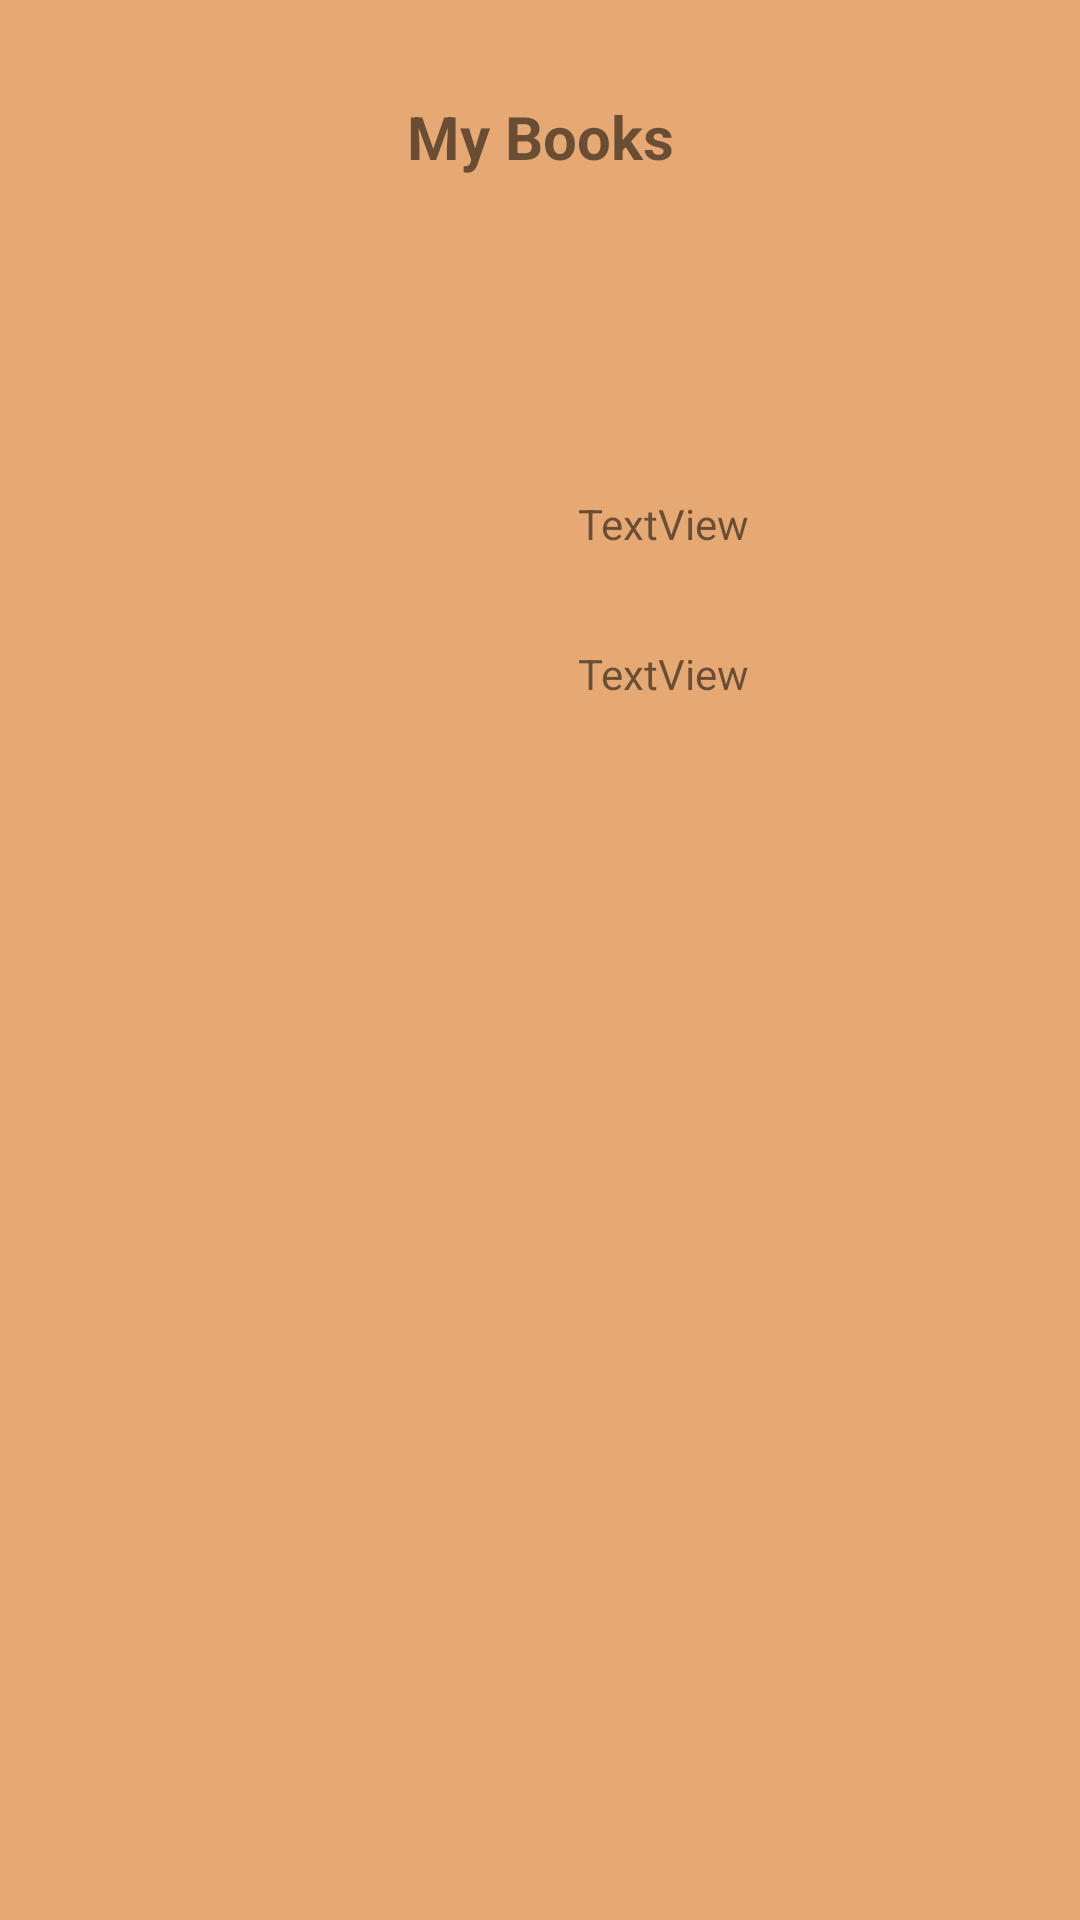

Here is an Android app screen rendered from its layout file. Give the layout XML and the strings, colors and styles it references.
<!-- AndroidManifest.xml: application theme Theme.Naman_dy2 -->
<!-- res/layout/activity_my_books.xml -->
<?xml version="1.0" encoding="utf-8"?>
<androidx.constraintlayout.widget.ConstraintLayout xmlns:android="http://schemas.android.com/apk/res/android"
    xmlns:app="http://schemas.android.com/apk/res-auto"
    xmlns:tools="http://schemas.android.com/tools"
    android:layout_width="match_parent"
    android:layout_height="match_parent"
    android:background="#e6a973"
    tools:context=".MyBooksActivity">

    <TextView
        android:id="@+id/textView4"
        android:layout_width="wrap_content"
        android:layout_height="wrap_content"
        android:layout_marginTop="32dp"
        android:text="My Books"
        android:textSize="20sp"
        android:textStyle="bold"
        app:layout_constraintEnd_toEndOf="parent"
        app:layout_constraintHorizontal_bias="0.501"
        app:layout_constraintStart_toStartOf="parent"
        app:layout_constraintTop_toTopOf="parent" />

    <LinearLayout
        android:layout_width="300dp"
        android:layout_height="400dp"
        android:background="@drawable/shape1"
        android:orientation="vertical"
        app:layout_constraintBottom_toBottomOf="parent"
        app:layout_constraintEnd_toEndOf="parent"
        app:layout_constraintStart_toStartOf="parent"
        app:layout_constraintTop_toBottomOf="@+id/textView4">

        <LinearLayout
            android:layout_width="match_parent"
            android:layout_height="0dp"
            android:layout_weight="1"
            android:orientation="horizontal">

            <ImageView
                android:id="@+id/img_cover"
                android:layout_width="0dp"
                android:layout_height="match_parent"
                android:layout_weight="1"
                android:layout_margin="5dp"

                tools:srcCompat="@tools:sample/avatars" />

            <LinearLayout
                android:layout_width="0dp"
                android:layout_height="match_parent"
                android:layout_weight="3"
                android:orientation="vertical">

                <TextView
                    android:id="@+id/txt_tit"
                    android:layout_width="match_parent"
                    android:layout_height="0dp"
                    android:layout_weight="1"
                    android:ellipsize="end"
                    android:singleLine="true"
                    android:gravity="center"
                    android:text="TextView" />

                <TextView
                    android:id="@+id/txt_aut"
                    android:layout_width="match_parent"
                    android:layout_height="0dp"
                    android:layout_weight="1"
                    android:gravity="center"
                    android:text="TextView" />
            </LinearLayout>

        </LinearLayout>

        <LinearLayout
            android:layout_width="match_parent"
            android:layout_height="0dp"
            android:layout_weight="1"
            android:orientation="horizontal">

            <ImageView
                android:id="@+id/imageView7"
                android:layout_width="0dp"
                android:layout_height="match_parent"
                android:layout_weight="1"
                android:layout_margin="5dp"
                tools:srcCompat="@tools:sample/avatars" />

            <LinearLayout
                android:layout_width="0dp"
                android:layout_height="match_parent"
                android:layout_weight="3"
                android:orientation="vertical">

                <TextView
                    android:id="@+id/textView20"
                    android:layout_width="match_parent"
                    android:layout_height="0dp"
                    android:layout_weight="1"
                    android:gravity="center"
                    android:text="" />

                <TextView
                    android:id="@+id/textView21"
                    android:layout_width="match_parent"
                    android:layout_height="0dp"
                    android:layout_weight="1"
                    android:gravity="center"
                    android:text="" />
            </LinearLayout>

        </LinearLayout>

        <LinearLayout
            android:layout_width="match_parent"
            android:layout_height="0dp"
            android:layout_weight="1"
            android:orientation="horizontal">

            <ImageView
                android:id="@+id/imageView5"
                android:layout_width="0dp"
                android:layout_height="match_parent"
                android:layout_weight="1"
                android:layout_margin="5dp"
                tools:srcCompat="@tools:sample/avatars" />

            <LinearLayout
                android:layout_width="0dp"
                android:layout_height="match_parent"
                android:layout_weight="3"
                android:orientation="vertical">

                <TextView
                    android:id="@+id/textView15"
                    android:layout_width="match_parent"
                    android:layout_height="0dp"
                    android:layout_weight="1"
                    android:gravity="center"
                    android:text="" />

                <TextView
                    android:id="@+id/textView16"
                    android:layout_width="match_parent"
                    android:layout_height="0dp"
                    android:layout_weight="1"
                    android:gravity="center"
                    android:text="" />
            </LinearLayout>

        </LinearLayout>

        <LinearLayout
            android:layout_width="match_parent"
            android:layout_height="0dp"
            android:layout_weight="1"
            android:orientation="horizontal">

            <ImageView
                android:id="@+id/imageView4"
                android:layout_width="0dp"
                android:layout_height="match_parent"
                android:layout_weight="1"
                android:layout_margin="5dp"
                tools:srcCompat="@tools:sample/avatars" />

            <LinearLayout
                android:layout_width="0dp"
                android:layout_height="match_parent"
                android:layout_weight="3"
                android:orientation="vertical">

                <TextView
                    android:id="@+id/textView6"
                    android:layout_width="match_parent"
                    android:layout_height="0dp"
                    android:layout_weight="1"
                    android:gravity="center"
                    android:text="" />

                <TextView
                    android:id="@+id/textView14"
                    android:layout_width="match_parent"
                    android:layout_height="0dp"
                    android:layout_weight="1"
                    android:gravity="center"
                    android:text="" />
            </LinearLayout>

        </LinearLayout>
    </LinearLayout>
</androidx.constraintlayout.widget.ConstraintLayout>
<!-- resources referenced by this layout -->
<resources>
  <style name="Theme.Naman_dy2" parent="Theme.MaterialComponents.DayNight.DarkActionBar">
          
          <item name="colorPrimary">@color/purple_500</item>
          <item name="colorPrimaryVariant">@color/purple_700</item>
          <item name="colorOnPrimary">@color/white</item>
          
          <item name="colorSecondary">@color/teal_200</item>
          <item name="colorSecondaryVariant">@color/teal_700</item>
          <item name="colorOnSecondary">@color/black</item>
          
          <item name="android:statusBarColor" tools:targetApi="l">?attr/colorPrimaryVariant</item>
          
      </style>
  <!-- not gathered from this repository: default colours our renderer supplied (Android Studio template values) -->
  <color name="purple_500">#FF6200EE</color>
  <color name="purple_700">#FF3700B3</color>
  <color name="teal_200">#FF03DAC5</color>
  <color name="teal_700">#FF018786</color>
  <color name="black">#FF000000</color>
  <color name="white">#FFFFFFFF</color>
</resources>
